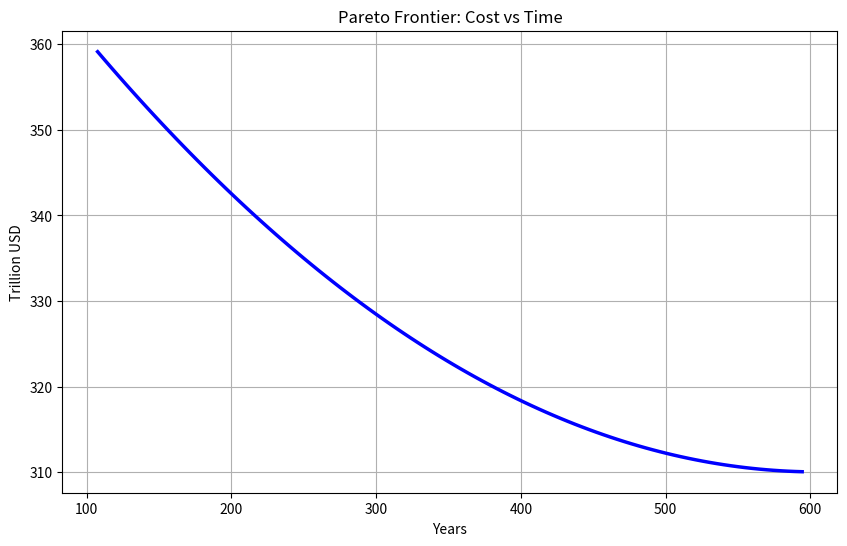

The script that saved this image:
import numpy as np
import pandas as pd
import matplotlib.pyplot as plt

# 1. 基础物理与经济参数
M_TOTAL = 1e8
G0, MU, RE, RGEO = 9.80665, 398600.44, 6378.0, 42164.0
V_ROT_EQUATOR = 0.4651
ALPHA, L_MAX = 1.0, 6000.0  # 结构系数与总重约束

# 方法一 (电梯) 与 方法二 (地面) 参数
DV_G, ISP_G, U_PORT, N_PORTS = 2.2, 480.0, 179000.0, 3
DV_BASE, ISP_E, LAMBDA_J = 15.2, 450.0, 2.0
C_DRY, C_PROP, PI_E, ETA_E = 3.1e6, 500.0, 0.03, 0.8

# 10个基地数据
BASES = {"Alaska (USA)": 57.43528, "Vandenberg (USA)": 34.75133, "Starbase (USA)": 25.99700, "Cape Canaveral (USA)": 28.48889, "Wallops (USA)": 37.84333, "Baikonur (KAZ)": 45.96500, "Kourou (GUF)": 5.16900, "Sriharikota (IND)": 13.72000, "Taiyuan (CHN)": 38.84910, "Mahia (NZL)": -39.26085}

def get_kappa_and_cost(dv, isp, is_elevator=False):
    r = np.exp((dv * 1000) / (isp * G0))
    kappa = r * (1 + ALPHA)
    cost = ALPHA * C_DRY + (r - 1) * (1 + ALPHA) * C_PROP
    if is_elevator:
        cost += kappa * ((MU * (1/RE - 1/RGEO) * 1e6) / (ETA_E * 3.6e6) * PI_E)
    return kappa, cost, r

# 初始化数据
k_g, c_g, r_g = get_kappa_and_cost(DV_G, ISP_G, True)
p_g_y = (U_PORT / k_g) * N_PORTS
base_stats = []
p_e_y_total = 0
for name, lat in BASES.items():
    k, c, r = get_kappa_and_cost(DV_BASE - V_ROT_EQUATOR * np.cos(np.radians(lat)), ISP_E)
    y_p = (LAMBDA_J * 365 * L_MAX) / k
    base_stats.append({"Name": name, "Cost": c, "Yearly": y_p})
    p_e_y_total += y_p
df_bases = pd.DataFrame(base_stats).sort_values("Cost")

# 生成 Pareto 曲线 (引入非线性压力)
T_MIN, T_MAX = M_TOTAL / (p_g_y + p_e_y_total), M_TOTAL / p_g_y
t_axis = np.linspace(T_MIN, T_MAX, 100)
pareto_data = []
for T in t_axis:
    rem = M_TOTAL
    m_g = min(rem, p_g_y * T)
    raw_cost = m_g * c_g
    rem -= m_g
    for _, b in df_bases.iterrows():
        if rem <= 0: break
        m_b = min(rem, b['Yearly'] * T)
        raw_cost += m_b * b['Cost']
        rem -= m_b
    # 引入时间压力惩罚 (15%) 让曲线弯曲
    pressure = (T_MAX - T) / (T_MAX - T_MIN)
    total_cost = raw_cost * (1 + 0.15 * (pressure ** 2))
    pareto_data.append({"Time_Years": T, "Total_Cost_TrillionUSD": total_cost / 1e12})

# 导出 Excel/CSV
df_p = pd.DataFrame(pareto_data)
df_p.to_csv("pareto_results.csv", index=False)
df_bases.to_csv("base_details.csv", index=False)

# 绘图
plt.figure(figsize=(10, 6))
plt.plot(df_p["Time_Years"], df_p["Total_Cost_TrillionUSD"], 'b-', linewidth=2.5)
plt.title("Pareto Frontier: Cost vs Time")
plt.xlabel("Years")
plt.ylabel("Trillion USD")
plt.grid(True)
plt.savefig("pareto_plot.png")